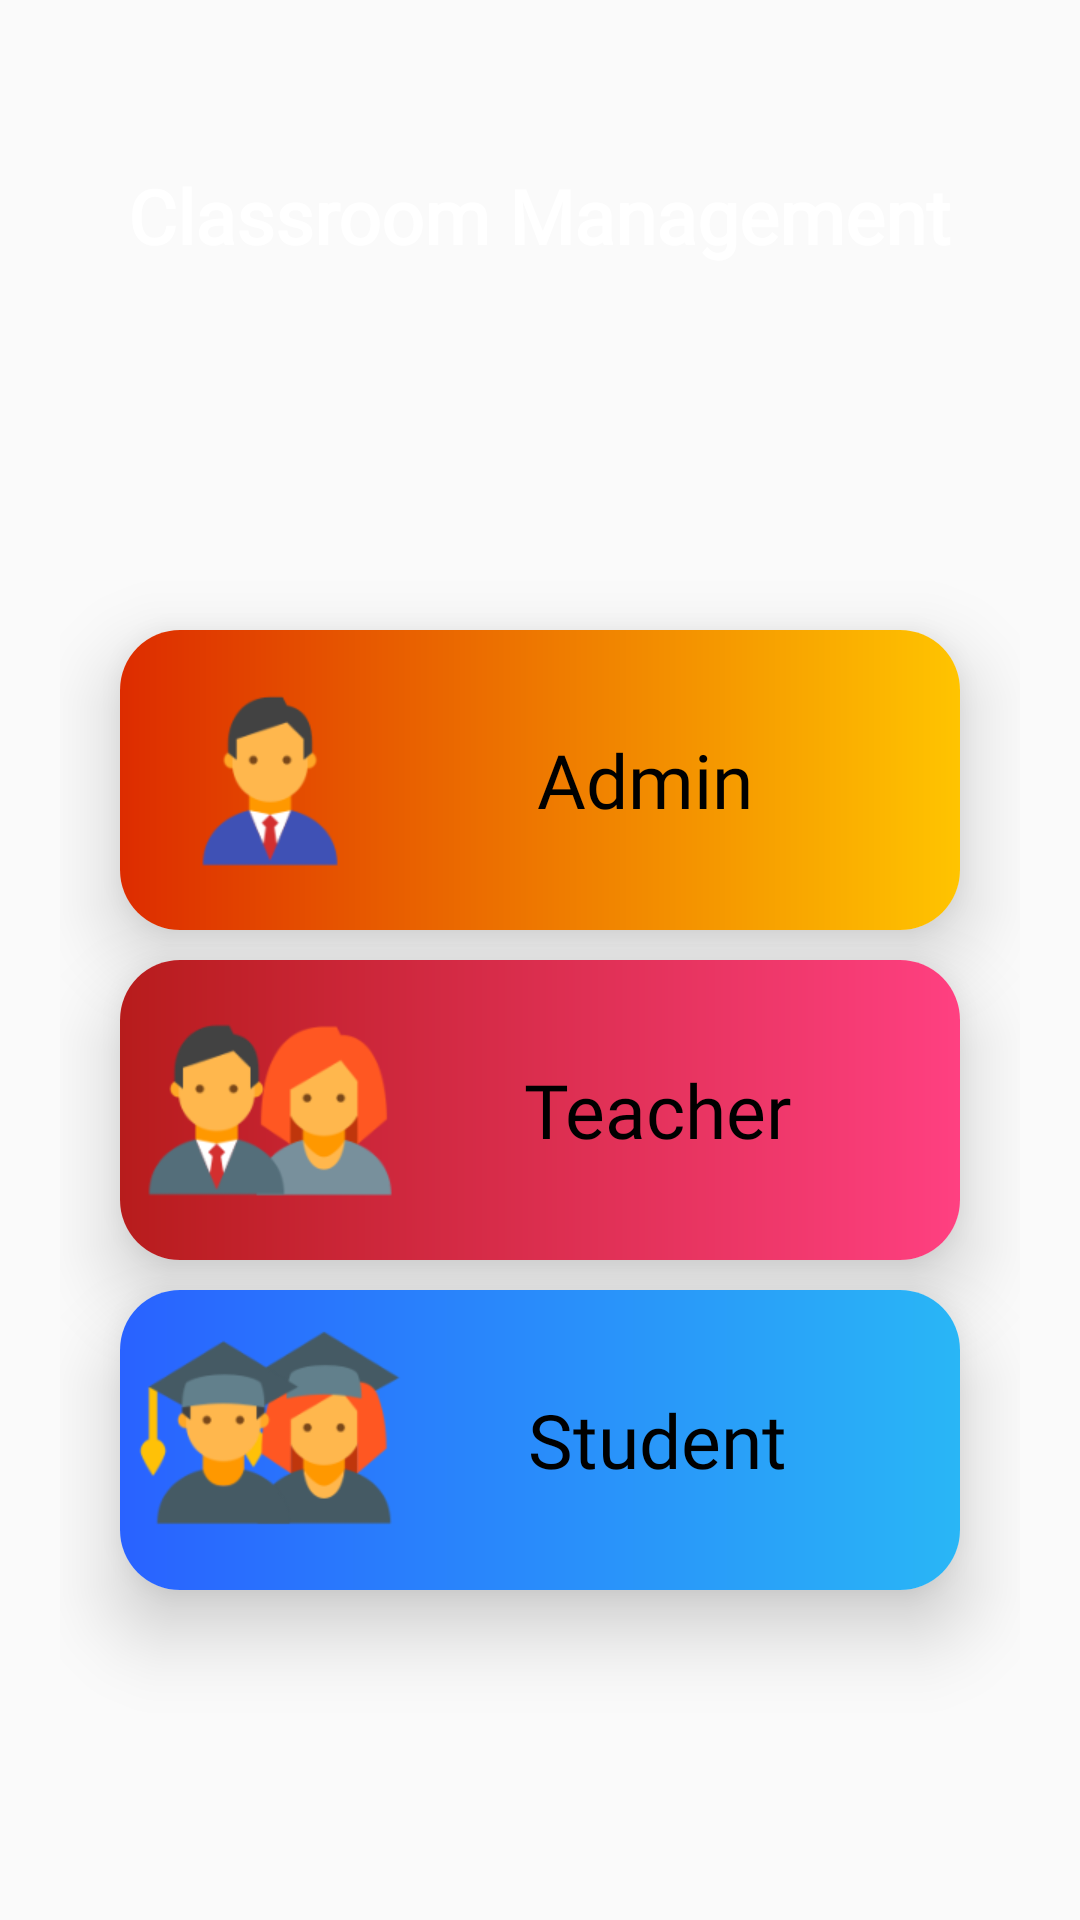

Produce the Android XML layout that renders to this screen, including the resource entries it uses.
<!-- AndroidManifest.xml: application theme AppTheme -->
<!-- res/layout/activity_category.xml -->
<?xml version="1.0" encoding="utf-8"?>
<LinearLayout xmlns:android="http://schemas.android.com/apk/res/android"
    xmlns:app="http://schemas.android.com/apk/res-auto"
    xmlns:tools="http://schemas.android.com/tools"
    android:layout_width="match_parent"
    android:layout_height="match_parent"
    android:background="@drawable/loginbgg"
    android:orientation="vertical"
    tools:context=".Category">

    <RelativeLayout
        android:layout_width="match_parent"
        android:layout_height="0dp"
        android:layout_weight="1"
        android:layout_margin="20dp"
        android:paddingTop="20dp"
        android:gravity="center|top"
        tools:ignore="Suspicious0dp">

        <TextView
            android:id="@+id/classroom"
            android:layout_width="wrap_content"
            android:layout_height="wrap_content"
            android:layout_marginTop="15dp"
            android:layout_centerHorizontal="true"
            android:text="Classroom Management"
            android:textColor="@color/white"
            android:textSize="25dp"
            android:textStyle="bold"
            app:fontFamily="@font/kotta_one" />
    </RelativeLayout>

    <RelativeLayout
        android:layout_width="match_parent"
        android:layout_height="wrap_content"
        android:layout_weight="2"
        android:layout_marginBottom="20dp"
        android:layout_marginHorizontal="20dp"
        android:gravity="center">

        <androidx.cardview.widget.CardView
            android:id="@+id/admincard"
            android:layout_width="280dp"
            android:layout_height="100dp"
            android:layout_marginTop="10dp"
            app:cardCornerRadius="20dp"
            app:cardElevation="15dp"
            android:onClick="admin"
            app:cardPreventCornerOverlap="false">
            <TextView
                android:layout_width="match_parent"
                android:layout_height="match_parent"
                android:background="@drawable/admincardbg"
                android:text="Admin"
                android:textSize="25dp"
                android:fontFamily="@font/kotta_one"
                android:paddingLeft="70dp"
                android:textAlignment="gravity"
                android:gravity="center"
                android:textColor="@color/black"/>
            <ImageView
                android:layout_width="100dp"
                android:layout_height="wrap_content"
                android:layout_gravity="left"
                android:src="@drawable/admin"/>
        </androidx.cardview.widget.CardView>

        <androidx.cardview.widget.CardView
            android:id="@+id/teachercard"
            android:layout_width="280dp"
            android:layout_height="100dp"
            android:layout_marginTop="10dp"
            android:layout_below="@+id/admincard"
            app:cardCornerRadius="20dp"
            app:cardElevation="15dp"
            android:onClick="teacher"
            app:cardPreventCornerOverlap="false">
            <TextView
                android:layout_width="match_parent"
                android:layout_height="match_parent"
                android:background="@drawable/teachercardbg"
                android:text="Teacher"
                android:textSize="25dp"
                android:fontFamily="@font/kotta_one"
                android:paddingLeft="78dp"
                android:textAlignment="gravity"
                android:gravity="center"
                android:textColor="@color/black"/>
            <ImageView
                android:layout_width="100dp"
                android:layout_height="wrap_content"
                android:src="@drawable/teacher"/>
        </androidx.cardview.widget.CardView>

        <androidx.cardview.widget.CardView
            android:id="@+id/studentcard"
            android:layout_width="280dp"
            android:layout_height="100dp"
            android:layout_marginTop="10dp"
            android:layout_marginBottom="10dp"
            android:layout_below="@+id/teachercard"
            app:cardCornerRadius="20dp"
            app:cardElevation="15dp"
            android:onClick="student"
            app:cardPreventCornerOverlap="false">
            <TextView
                android:layout_width="match_parent"
                android:layout_height="match_parent"
                android:background="@drawable/studentcardbg"
                android:text="Student"
                android:textSize="25dp"
                android:fontFamily="@font/kotta_one"
                android:paddingLeft="78dp"
                android:textAlignment="gravity"
                android:gravity="center"
                android:textColor="@color/black"/>
            <ImageView
                android:layout_width="100dp"
                android:layout_height="wrap_content"
                android:src="@drawable/student"/>
        </androidx.cardview.widget.CardView>
    </RelativeLayout>

</LinearLayout>
<!-- resources referenced by this layout -->
<resources>
  <color name="black">#000</color>
  <color name="white">#fff</color>
  <!-- drawable admin: png bitmap (drawable, 8613 bytes) -->
  <!-- drawable admincardbg (drawable) -->
  <?xml version="1.0" encoding="utf-8"?>
  <shape xmlns:android="http://schemas.android.com/apk/res/android"
      android:shape="rectangle">
      <gradient
          android:startColor="#DD2C00"
          android:endColor="#FFC400"/>
  
  
  </shape>
  <!-- drawable student: png bitmap (drawable, 14583 bytes) -->
  <!-- drawable studentcardbg (drawable) -->
  <?xml version="1.0" encoding="utf-8"?>
  <shape xmlns:android="http://schemas.android.com/apk/res/android"
      android:shape="rectangle">
      <gradient
          android:startColor="#2962FF"
          android:endColor="#29B6F6"/>
  </shape>
  <!-- drawable teacher: png bitmap (drawable, 13290 bytes) -->
  <!-- drawable teachercardbg (drawable) -->
  <?xml version="1.0" encoding="utf-8"?>
  <shape xmlns:android="http://schemas.android.com/apk/res/android"
      android:shape="rectangle">
      <gradient
          android:startColor="#B71C1C"
          android:endColor="#FF4081"/>
  </shape>
  <style name="AppTheme" parent="Theme.AppCompat.Light.NoActionBar">
          
          <item name="colorPrimary">#3058AF</item>
          <item name="colorPrimaryDark">@color/colorPrimaryDark</item>
          <item name="colorAccent">@color/colorAccent</item>
      </style>
  <color name="colorPrimaryDark" />
  <color name="colorAccent">#03DAC5</color>
</resources>
